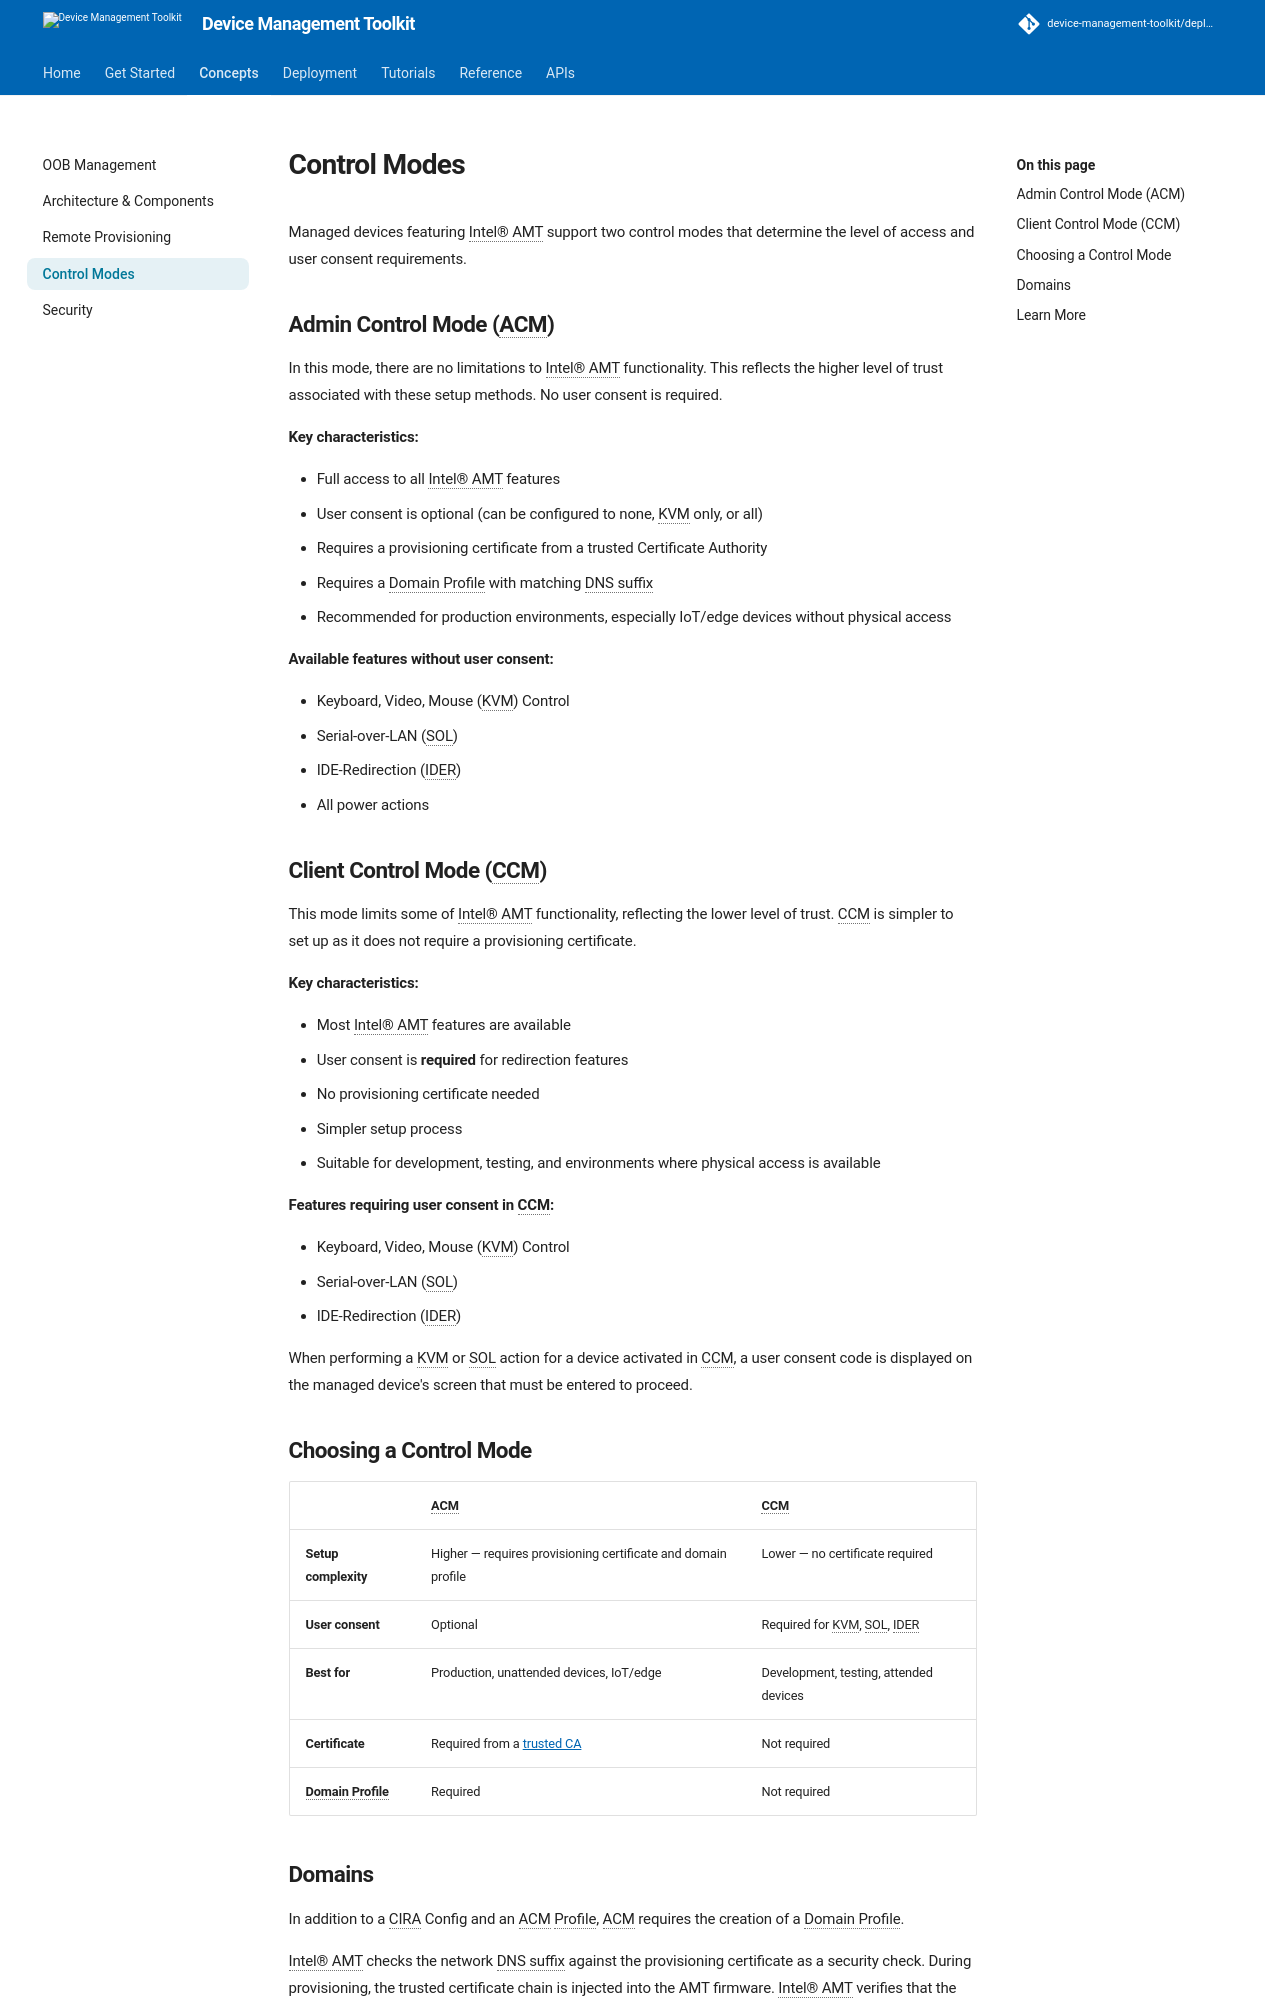

repository: device-management-toolkit/docs · page: 2.40/Concepts/controlModes/index.html · generator: mkdocs


# Control Modes

Managed devices featuring Intel® AMT support two control modes that determine the level of access and user consent requirements.

## Admin Control Mode (ACM)

In this mode, there are no limitations to Intel® AMT functionality. This reflects the higher level of trust associated with these setup methods. No user consent is required.

**Key characteristics:**

- Full access to all Intel® AMT features
- User consent is optional (can be configured to none, KVM only, or all)
- Requires a provisioning certificate from a trusted Certificate Authority
- Requires a Domain Profile with matching DNS suffix
- Recommended for production environments, especially IoT/edge devices without physical access

**Available features without user consent:**

- Keyboard, Video, Mouse (KVM) Control
- Serial-over-LAN (SOL)
- IDE-Redirection (IDER)
- All power actions

## Client Control Mode (CCM)

This mode limits some of Intel® AMT functionality, reflecting the lower level of trust. CCM is simpler to set up as it does not require a provisioning certificate.

**Key characteristics:**

- Most Intel® AMT features are available
- User consent is **required** for redirection features
- No provisioning certificate needed
- Simpler setup process
- Suitable for development, testing, and environments where physical access is available

**Features requiring user consent in CCM:**

- Keyboard, Video, Mouse (KVM) Control
- Serial-over-LAN (SOL)
- IDE-Redirection (IDER)

When performing a KVM or SOL action for a device activated in CCM, a user consent code is displayed on the managed device's screen that must be entered to proceed.

## Choosing a Control Mode

| | ACM | CCM |
|:--|:--|:--|
| **Setup complexity** | Higher — requires provisioning certificate and domain profile | Lower — no certificate required |
| **User consent** | Optional | Required for KVM, SOL, IDER |
| **Best for** | Production, unattended devices, IoT/edge | Development, testing, attended devices |
| **Certificate** | Required from a [trusted CA](./remoteProvisioning.md) | Not required |
| **Domain Profile** | Required | Not required |
